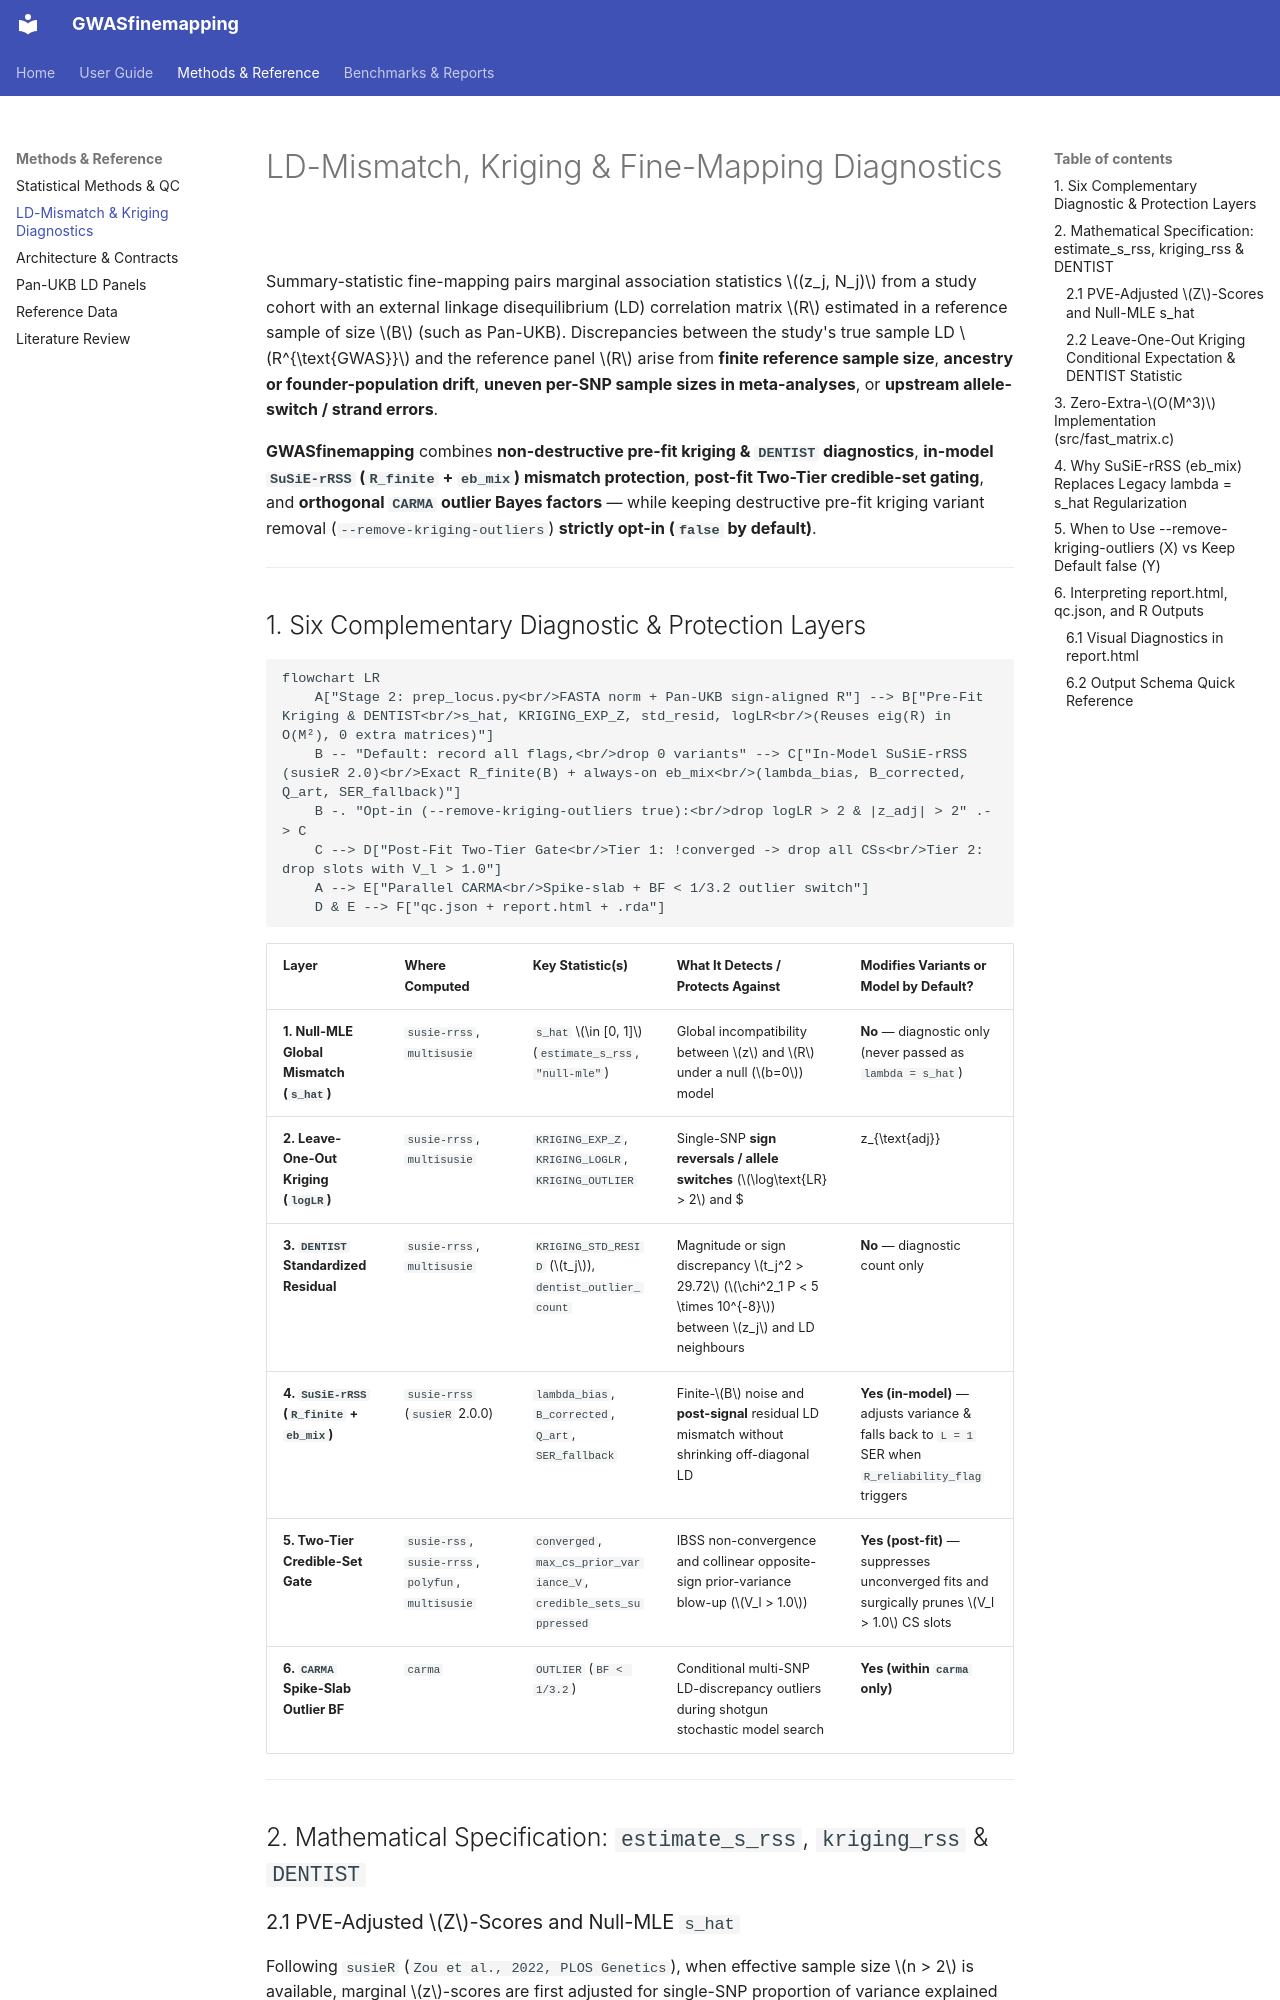

repository: mattlee821/GWASfinemapping · page: diagnostics-and-kriging/index.html · generator: mkdocs

# LD-Mismatch, Kriging & Fine-Mapping Diagnostics

Summary-statistic fine-mapping pairs marginal association statistics $(z_j, N_j)$ from a study cohort with an external linkage disequilibrium (LD) correlation matrix $R$ estimated in a reference sample of size $B$ (such as Pan-UKB). Discrepancies between the study's true sample LD $R^{\text{GWAS}}$ and the reference panel $R$ arise from **finite reference sample size**, **ancestry or founder-population drift**, **uneven per-SNP sample sizes in meta-analyses**, or **upstream allele-switch / strand errors**.

**GWASfinemapping** combines **non-destructive pre-fit kriging & `DENTIST` diagnostics**, **in-model `SuSiE-rRSS` (`R_finite` + `eb_mix`) mismatch protection**, **post-fit Two-Tier credible-set gating**, and **orthogonal `CARMA` outlier Bayes factors** — while keeping destructive pre-fit kriging variant removal (`--remove-kriging-outliers`) **strictly opt-in (`false` by default)**.

---

## 1. Six Complementary Diagnostic & Protection Layers

```mermaid
flowchart LR
    A["Stage 2: prep_locus.py<br/>FASTA norm + Pan-UKB sign-aligned R"] --> B["Pre-Fit Kriging & DENTIST<br/>s_hat, KRIGING_EXP_Z, std_resid, logLR<br/>(Reuses eig(R) in O(M²), 0 extra matrices)"]
    B -- "Default: record all flags,<br/>drop 0 variants" --> C["In-Model SuSiE-rRSS (susieR 2.0)<br/>Exact R_finite(B) + always-on eb_mix<br/>(lambda_bias, B_corrected, Q_art, SER_fallback)"]
    B -. "Opt-in (--remove-kriging-outliers true):<br/>drop logLR > 2 & |z_adj| > 2" .-> C
    C --> D["Post-Fit Two-Tier Gate<br/>Tier 1: !converged -> drop all CSs<br/>Tier 2: drop slots with V_l > 1.0"]
    A --> E["Parallel CARMA<br/>Spike-slab + BF < 1/3.2 outlier switch"]
    D & E --> F["qc.json + report.html + .rda"]
```

| Layer | Where Computed | Key Statistic(s) | What It Detects / Protects Against | Modifies Variants or Model by Default? |
|---|---|---|---|---|
| **1. Null-MLE Global Mismatch (`s_hat`)** | `susie-rrss`, `multisusie` | `s_hat` $\in [0, 1]$ (`estimate_s_rss`, `"null-mle"`) | Global incompatibility between $z$ and $R$ under a null ($b=0$) model | **No** — diagnostic only (never passed as `lambda = s_hat`) |
| **2. Leave-One-Out Kriging (`logLR`)** | `susie-rrss`, `multisusie` | `KRIGING_EXP_Z`, `KRIGING_LOGLR`, `KRIGING_OUTLIER` | Single-SNP **sign reversals / allele switches** ($\log\text{LR} > 2$ and $|z_{\text{adj}}| > 2$) relative to flanking LD tags | **No** — recorded in `.rda`, `qc.json`, and `report.html` (opt-in removal via `--remove-kriging-outliers`) |
| **3. `DENTIST` Standardized Residual** | `susie-rrss`, `multisusie` | `KRIGING_STD_RESID` ($t_j$), `dentist_outlier_count` | Magnitude or sign discrepancy $t_j^2 > 29.72$ ($\chi^2_1 P < 5 \times 10^{-8}$) between $z_j$ and LD neighbours | **No** — diagnostic count only |
| **4. `SuSiE-rRSS` (`R_finite` + `eb_mix`)** | `susie-rrss` (`susieR` 2.0.0) | `lambda_bias`, `B_corrected`, `Q_art`, `SER_fallback` | Finite-$B$ noise and **post-signal** residual LD mismatch without shrinking off-diagonal LD | **Yes (in-model)** — adjusts variance & falls back to `L = 1` SER when `R_reliability_flag` triggers |
| **5. Two-Tier Credible-Set Gate** | `susie-rss`, `susie-rrss`, `polyfun`, `multisusie` | `converged`, `max_cs_prior_variance_V`, `credible_sets_suppressed` | IBSS non-convergence and collinear opposite-sign prior-variance blow-up ($V_l > 1.0$) | **Yes (post-fit)** — suppresses unconverged fits and surgically prunes $V_l > 1.0$ CS slots |
| **6. `CARMA` Spike-Slab Outlier BF** | `carma` | `OUTLIER` (`BF < 1/3.2`) | Conditional multi-SNP LD-discrepancy outliers during shotgun stochastic model search | **Yes (within `carma` only)** |

---

## 2. Mathematical Specification: `estimate_s_rss`, `kriging_rss` & `DENTIST`
